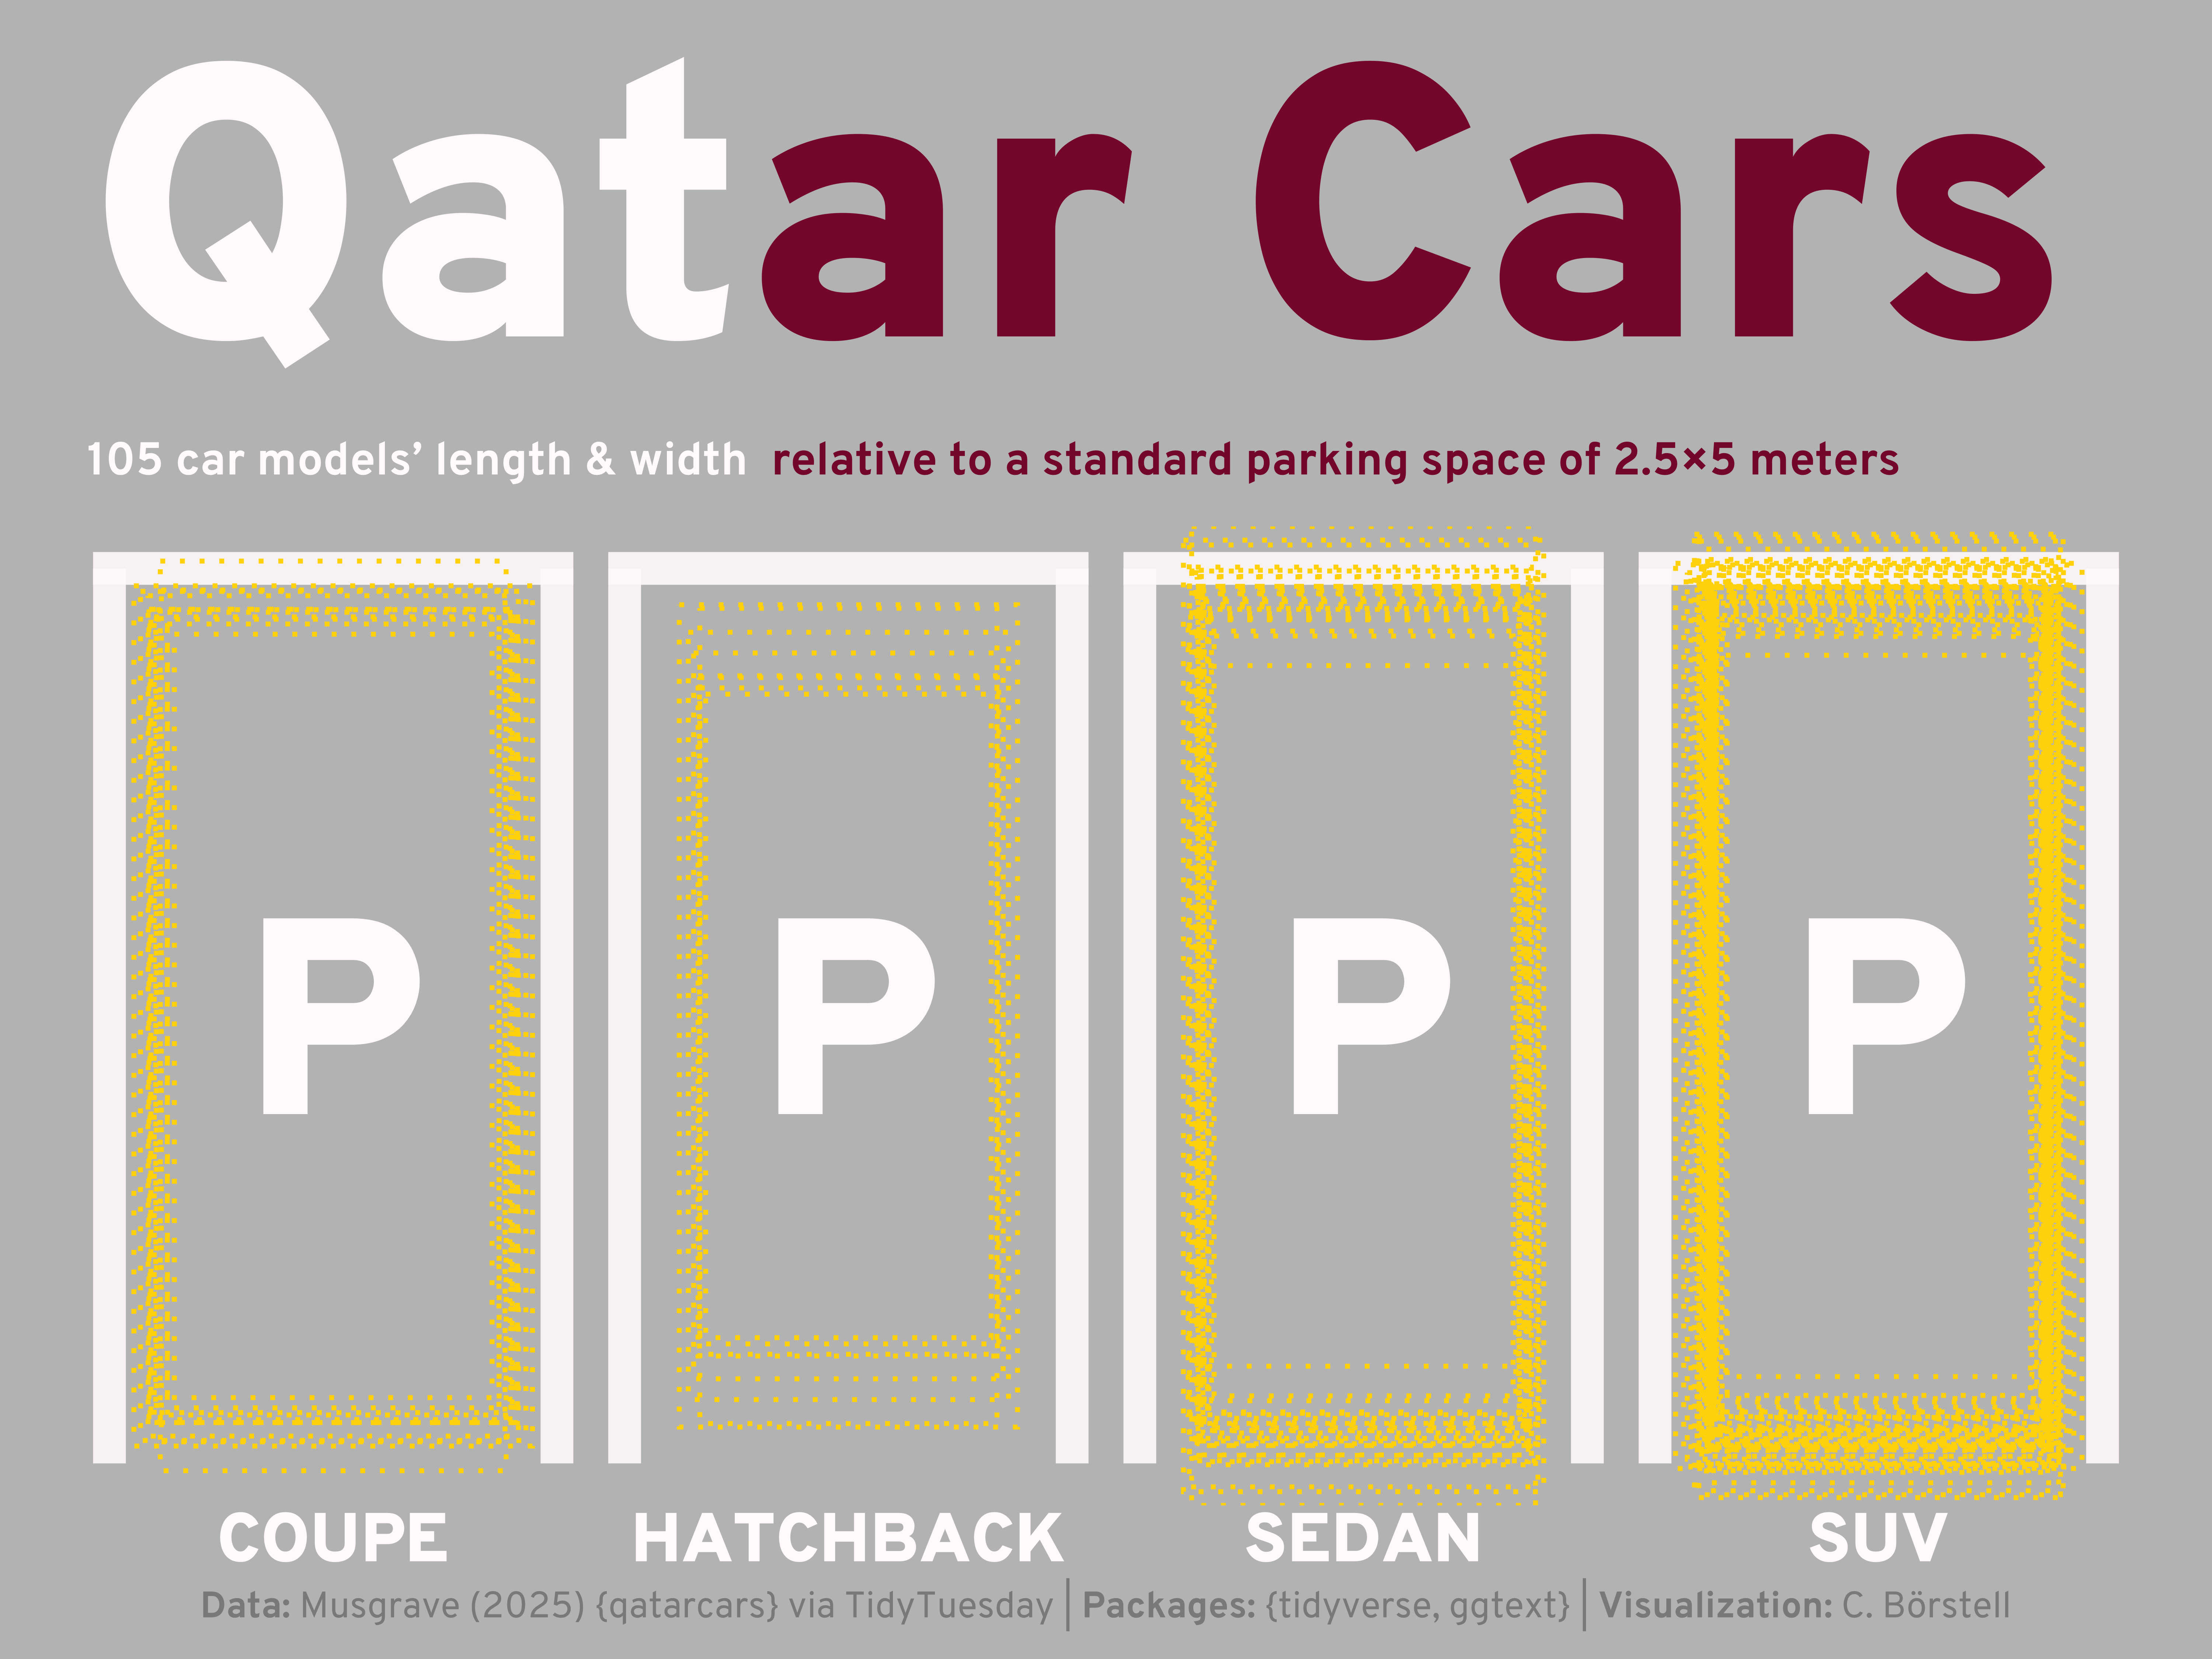

The script that saved this image:

# Load packages -----------------------------------------------------------

library(tidyverse)
library(ggtext)



# Read data ---------------------------------------------------------------

qatarcars <- 
  read_csv("https://raw.githubusercontent.com/rfordatascience/tidytuesday/main/data/2025/2025-12-09/qatarcars.csv") |> 
  # Correct error in data (see: https://github.com/profmusgrave/qatarcars/issues/3#issue-3556298770)
  mutate(width = case_when(
    model == "GLB 200" ~ 1.834,
    .default = width
  ))



# Plot data ---------------------------------------------------------------

qatarcars |> 
  ggplot() +
  annotate("segment", x = -(2.5/2), xend = 2.5/2, y = (5/2), 
           linewidth = 5, color = "snow", alpha = .9, lineend = "square") +
  annotate("segment", x = c(-(2.5/2), 2.5/2), y = -(5/2), yend = 5/2, 
           linewidth = 5, color = "snow", alpha = .9) +
  annotate("text", x = 0, y = 0, label = "P", 
           size = 32, family = "Overpass Regular Black", color = "snow") +
  geom_rect(aes(xmin = -(width/2), xmax = width/2, 
                ymin = -(length/2), ymax = length/2), 
            fill = NA, linewidth = .75, linetype = 3, 
            color = "gold",
            show.legend = F) +
  scale_y_continuous(expand = c(0, 0)) +
  labs(title = "Qat<span style='color:#8A1538'>ar Cars</span>",
       subtitle = str_glue("{nrow(qatarcars)} car models' length & width <span style='color:#8A1538'> relative to a standard parking space of 2.5×5 meters</span><br>"),
       caption = "**Data:** Musgrave (2025) {qatarcars} via TidyTuesday | **Packages:** {tidyverse, ggtext} | **Visualization:** C. Börstell") +
  coord_fixed() +
  facet_wrap(~toupper(type), ncol = 4, strip.position = "bottom") +
  theme_void(paper = "grey75", base_size = 15, base_family = "Overpass") +
  theme(strip.text = element_text(color = "snow", 
                                  margin = margin(0),
                                  size = rel(1.5), 
                                  family = "Overpass Regular Black"),
        plot.title = element_markdown(family = "Overpass Regular Black", 
                                      size = rel(8.4),
                                      color = "snow"),
        plot.subtitle = element_textbox(width = 1, family = "Overpass Regular Bold", color = "snow"),
        plot.caption = element_markdown(hjust = .5, color = "grey55", family = "Overpass Regular"),
        plot.margin = margin(3, 10, 2, 10, "mm"))



# Save plot ---------------------------------------------------------------

ggsave("qatarcars.png", width = 10, height = 7.5, units = "in", dpi = 600, device = grDevices::png)

